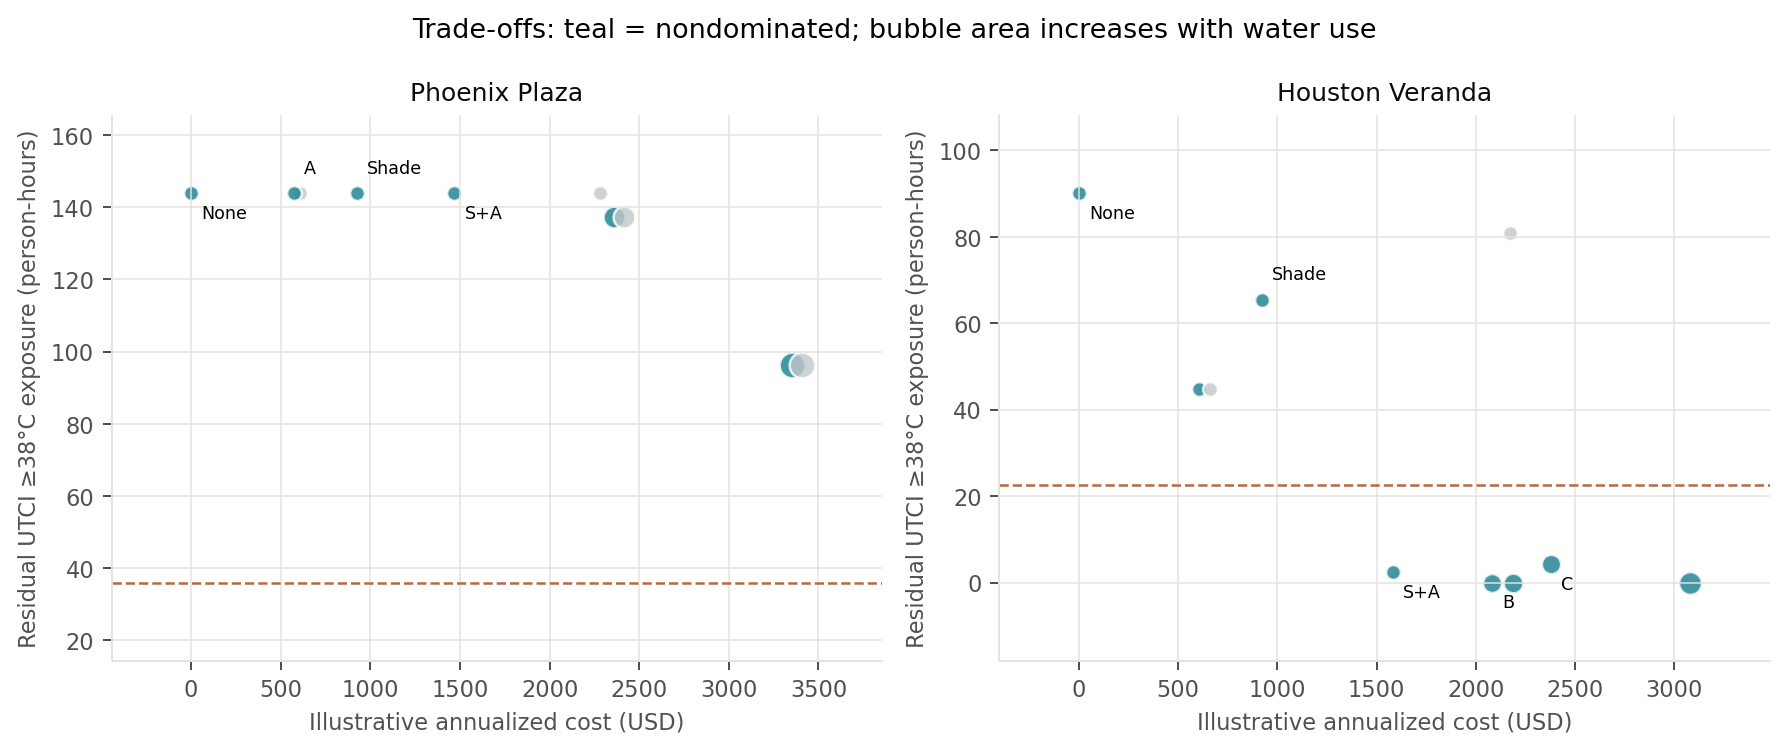

The data file committed next to this chart (first rows):
scenario, system, climate, control, rating_policy, rating_exceed_hours, electricity_kWh, water_L, resource_kWh, relief_person_degC_h, eta, person_h_UTCI38_before, person_h_UTCI38_after, T_zone_15h, T_out_15h, RH_zone_15h, UTCI_15h, RH_zone_max, hours_RH_over_65, hours_on, powered_hours_RH_over_65, passenger_h, utci_invalid_hours, utci_invalid_person_h
Phoenix Zoo — Plaza de los Ninos shade a…, No added equipment, Hot-dry (Phoenix-like), always, occupied, 0.0, 0.0, 0.0, 0.0, 0.0, , 144.0, 144.0, 46.0, 45.9, 11.0, 48.2, 20.0, 0.0, 0.0, 0.0, 144.0, 0.0, 0.0
Phoenix Zoo — Plaza de los Ninos shade a…, A Fan ×6 / always, Hot-dry (Phoenix-like), always, occupied, 0.0, 9.0, 0.0, 9.0, -55.88, -6.209, 144.0, 144.0, 46.0, 45.9, 11.0, 48.3, 20.0, 0.0, 6.0, 0.0, 144.0, 0.0, 0.0
Phoenix Zoo — Plaza de los Ninos shade a…, A Fan ×6 / demand, Hot-dry (Phoenix-like), demand, occupied, 0.0, 4.2, 0.0, 4.2, 35.26, 8.395, 144.0, 144.0, 46.0, 45.9, 11.0, 48.2, 20.0, 0.0, 2.767, 0.0, 144.0, 0.0, 0.0
Phoenix Zoo — Plaza de los Ninos shade a…, B Evap cooler ×4 / always, Hot-dry (Phoenix-like), always, occupied, 0.0, 28.8, 1421, 31.5, 1957, 62.13, 144.0, 137.4, 42.5, 45.9, 16.0, 45.8, 28.0, 0.0, 6.0, 0.0, 144.0, 0.0, 0.0
Phoenix Zoo — Plaza de los Ninos shade a…, B Evap cooler ×4 / demand, Hot-dry (Phoenix-like), demand, occupied, 0.0, 28.8, 1421, 31.5, 1957, 62.13, 144.0, 137.4, 42.5, 45.9, 16.0, 45.8, 28.0, 0.0, 6.0, 0.0, 144.0, 0.0, 0.0
Phoenix Zoo — Plaza de los Ninos shade a…, C Large evap cooler ×3 / always, Hot-dry (Phoenix-like), always, occupied, 0.0, 45.0, 2450, 49.7, 3203, 64.44, 144.0, 96.3, 40.5, 45.9, 20.0, 44.1, 34.0, 0.0, 6.0, 0.0, 144.0, 0.0, 0.0
Phoenix Zoo — Plaza de los Ninos shade a…, C Large evap cooler ×3 / demand, Hot-dry (Phoenix-like), demand, occupied, 0.0, 45.0, 2450, 49.7, 3203, 64.44, 144.0, 96.3, 40.5, 45.9, 20.0, 44.1, 34.0, 0.0, 6.0, 0.0, 144.0, 0.0, 0.0
Phoenix Zoo — Plaza de los Ninos shade a…, AC 15 kW / thermostat, Hot-dry (Phoenix-like), always, occupied, 0.0, 34.4, 0.0, 34.4, 186.8, 5.429, 144.0, 144.0, 45.6, 45.9, 12.0, 48.0, 20.0, 0.0, 6.0, 0.0, 144.0, 0.0, 0.0
Phoenix Zoo — Plaza de los Ninos shade a…, Improved shade only, Hot-dry (Phoenix-like), always, occupied, 0.0, 0.0, 0.0, 0.0, 648.3, , 144.0, 144.0, 46.0, 45.9, 11.0, 47.0, 20.0, 0.0, 0.0, 0.0, 144.0, 0.0, 0.0
Phoenix Zoo — Plaza de los Ninos shade a…, Improved shade + A / demand, Hot-dry (Phoenix-like), demand, occupied, 0.0, 2.6, 0.0, 2.6, 665.4, 255.9, 144.0, 144.0, 46.0, 45.9, 11.0, 47.0, 20.0, 0.0, 1.733, 0.0, 144.0, 0.0, 0.0
Discovery Green — Grove Market and Park …, No added equipment, Hot-humid (Houston-like), always, occupied, 0.0, 0.0, 0.0, 0.0, 0.0, , 90.2, 90.2, 37.1, 36.9, 40.0, 40.1, 65.0, 0.0, 0.0, 0.0, 144.0, 0.0, 0.0
Discovery Green — Grove Market and Park …, A Fan ×6 / always, Hot-humid (Houston-like), always, occupied, 0.0, 9.0, 0.0, 9.0, 661, 73.44, 90.2, 44.9, 37.2, 36.9, 40.0, 40.2, 64.0, 0.0, 6.0, 0.0, 144.0, 0.0, 0.0
Discovery Green — Grove Market and Park …, A Fan ×6 / demand, Hot-humid (Houston-like), demand, occupied, 0.0, 9.0, 0.0, 9.0, 661, 73.44, 90.2, 44.9, 37.2, 36.9, 40.0, 40.2, 64.0, 0.0, 6.0, 0.0, 144.0, 0.0, 0.0
Discovery Green — Grove Market and Park …, B Evap cooler ×4 / always, Hot-humid (Houston-like), always, occupied, 0.0, 28.8, 936.0, 29.3, 1146, 39.12, 90.2, 0.0, 33.7, 36.9, 52.0, 37.7, 72.0, 1.5, 6.0, 1.489, 144.0, 0.0, 0.0
Discovery Green — Grove Market and Park …, B Evap cooler ×4 / demand, Hot-humid (Houston-like), demand, occupied, 0.0, 22.7, 796.0, 23.1, 988.5, 42.79, 90.2, 0.0, 33.7, 36.9, 52.0, 37.7, 65.0, 0.0, 4.728, 0.0, 144.0, 0.0, 0.0
Discovery Green — Grove Market and Park …, C Large evap cooler ×3 / always, Hot-humid (Houston-like), always, occupied, 0.0, 45.0, 1688, 45.9, 1791, 39.03, 90.2, 0.0, 31.5, 36.9, 62.0, 36.3, 78.0, 4.1, 6.0, 4.139, 144.0, 0.0, 0.0
Discovery Green — Grove Market and Park …, C Large evap cooler ×3 / demand, Hot-humid (Houston-like), demand, occupied, 0.0, 19.4, 868.0, 19.9, 1030, 51.74, 90.2, 4.2, 31.5, 36.9, 62.0, 36.3, 65.0, 0.0, 2.586, 0.0, 144.0, 0.0, 0.0
Discovery Green — Grove Market and Park …, AC 15 kW / thermostat, Hot-humid (Houston-like), always, occupied, 0.0, 28.2, 0.0, 28.2, 160.3, 5.685, 90.2, 81.0, 36.6, 36.9, 41.0, 39.6, 65.0, 0.1, 6.0, 0.078, 144.0, 0.0, 0.0
Discovery Green — Grove Market and Park …, Improved shade only, Hot-humid (Houston-like), always, occupied, 0.0, 0.0, 0.0, 0.0, 345.3, , 90.2, 65.5, 37.1, 36.9, 40.0, 39.2, 65.0, 0.0, 0.0, 0.0, 144.0, 0.0, 0.0
Discovery Green — Grove Market and Park …, Improved shade + A / demand, Hot-humid (Houston-like), demand, occupied, 0.0, 9.0, 0.0, 9.0, 922.9, 102.5, 90.2, 2.4, 37.2, 36.9, 40.0, 39.3, 64.0, 0.0, 6.0, 0.0, 144.0, 0.0, 0.0
